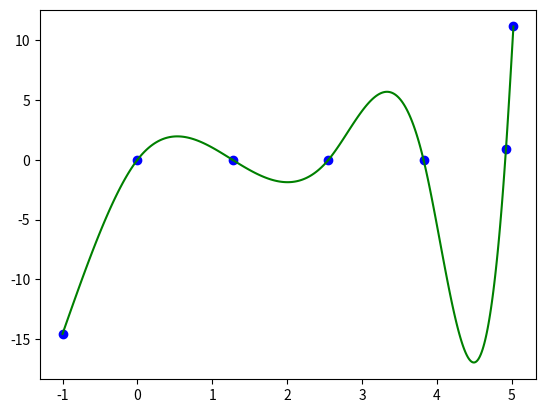

The matplotlib source for this figure:
# 三次样条插值
import numpy as np
from matplotlib import pyplot as plt
from math import *

''' 
定义插值函数为: S_i(x_i) = y_i + b_i(x - x_i) + c_i(x - x_i)^2 + d_i(x - x_i)^3
'''
def cubic_spline(ls):
    """
    三次样条插值
    :param ls: #  输要插值的点，ls为列表，ls中的元素为元组（tuple）
    :return:
    """
    x_1 = [tuple_[0] for tuple_ in ls]  # 插值点的横坐标
    y_1 = [tuple_[1] for tuple_ in ls]  # 插值点的纵坐标
    delta = np.zeros(len(ls) - 1)
    Delta = np.zeros(len(ls) - 1)


    for i in range(len(ls) - 1):
        delta[i] = ls[i + 1][0] - ls[i][0]
        Delta[i] = ls[i + 1][1] - ls[i][1]

    A = np.zeros([len(ls), len(ls)])
    B = np.zeros(len(ls))

    # n个方程求解n个未知变量c_i

    # 列出系数矩阵A
    for i in range(len(ls)):
        if i == 0:
            A[i][0] = 1
            continue
        if i == len(ls) - 1:
            A[i][i] = 1
            continue
        A[i][i - 1] = delta[i - 1]
        A[i][i] = 2 * (delta[i - 1] + delta[i])
        A[i][i + 1] = delta[i]

    # 常数矩阵B
    for i in range(len(ls)):
        if i == 0:
            B[i] = 0
            continue
        if i == len(ls) - 1:
            B[i] = 0
            continue
        B[i] = 3 * (Delta[i] / delta[i] - Delta[i - 1] / delta[i - 1])

    # 求解线性方程组，得到系数c_i
    c = np.linalg.solve(A, B)   # A*x=b,np.linalg.solve求解x

    b = np.zeros(len(ls))
    d = np.zeros(len(ls))

    # 求解b_i,d_i
    for i in range(len(ls) - 1):
        b[i] = Delta[i] / delta[i] - delta[i] / 3 * (2 * c[i] + c[i + 1])
        d[i] = (c[i + 1] - c[i]) / (3 * delta[i])

    # 绘制散点图
    plt.scatter(x_1, y_1, color='blue')
    for i in range(len(ls) - 1):
        x = np.linspace(x_1[i], x_1[i + 1], 100)
        y = y_1[i] + b[i] * (x - x_1[i]) + c[i] * (x - x_1[i]) ** 2 + d[i] * (x - x_1[i]) ** 3
        plt.plot(x, y, color='green')
    plt.show()


if __name__ == '__main__':
    #  输入需要插值的点
    ls = [(-1.00, -14.58), (0.00, 0.00), (1.27, 0.00), (2.55, 0.00), (3.82, 0.00), (4.92, 0.88), (5.02, 11.17)]
    # 正弦函数三次样条插值
    # ls = [(0, 0), (radians(30), 0.5), (radians(90), 1), (radians(135), 0.5), (radians(180), 0), (radians(225), -0.5), (radians(270), -1), (radians(315), -0.5), (radians(360), 0)]
    cubic_spline(ls)

